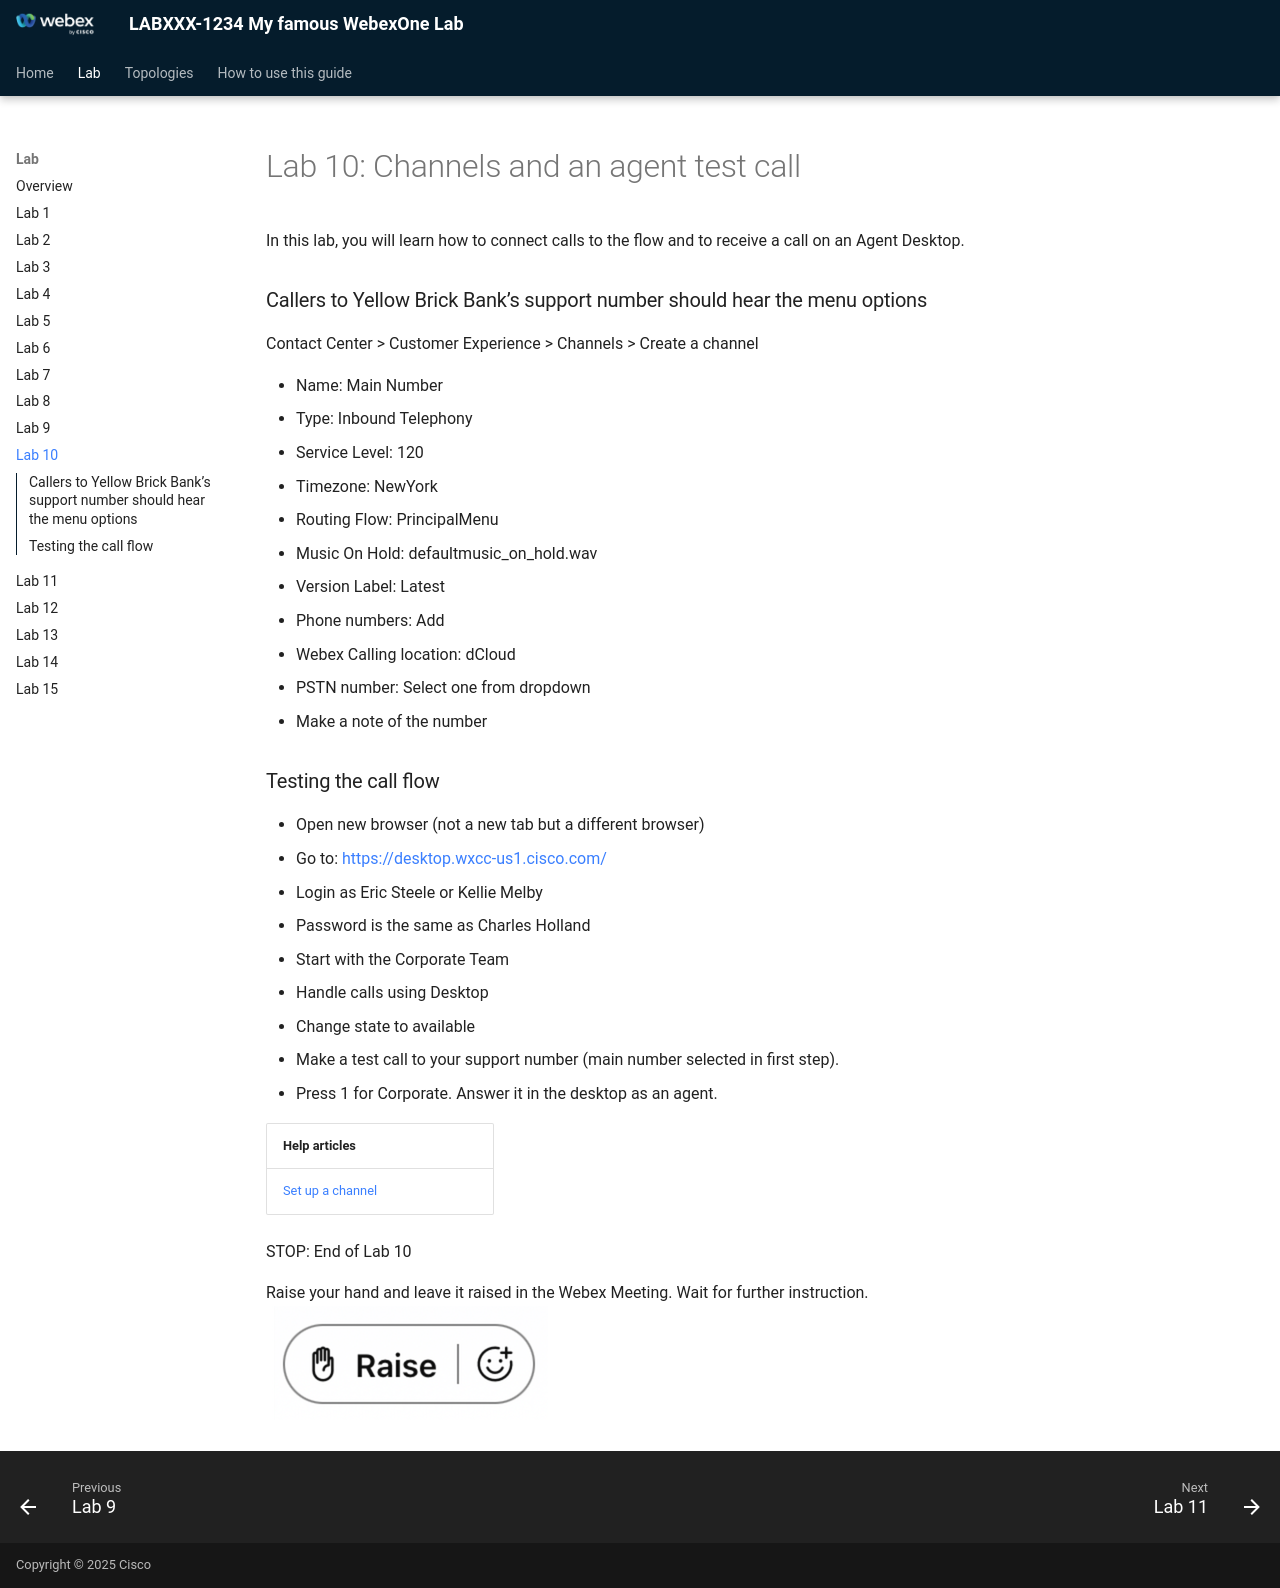

repository: kevsimps/newTest · page: lab-10-channels-and-an-agent-test-call/index.html · generator: mkdocs

# Lab 10: Channels and an agent test call

In this lab, you will learn how to connect calls to the flow and to receive a call on an Agent Desktop.

### Callers to Yellow Brick Bank’s support number should hear the menu options

Contact Center > Customer Experience > Channels > Create a channel

* Name: Main Number
* Type: Inbound Telephony
* Service Level: 120
* Timezone: NewYork
* Routing Flow: PrincipalMenu
* Music On Hold: defaultmusic\_on\_hold.wav
* Version Label: Latest
* Phone numbers: Add
  + Webex Calling location: dCloud
  + PSTN number: Select one from dropdown
  + Make a note of the number

### Testing the call flow

* Open new browser (not a new tab but a different browser)
* Go to: <https://desktop.wxcc-us1.cisco.com/>
* Login as Eric Steele or Kellie Melby
  + Password is the same as Charles Holland
  + Start with the Corporate Team
  + Handle calls using Desktop
  + Change state to available
* Make a test call to your support number (main number selected in first step).
* Press 1 for Corporate. Answer it in the desktop as an agent.

| Help articles | |
| --- | --- |
| [Set up a channel](https://help.webex.com/en-us/article/ewuay1/Set-up-a-channel) |  |

STOP: End of Lab 10

Raise your hand and leave it raised in the Webex Meeting. Wait for further instruction.  
![](assets/docx-image-020.png)
